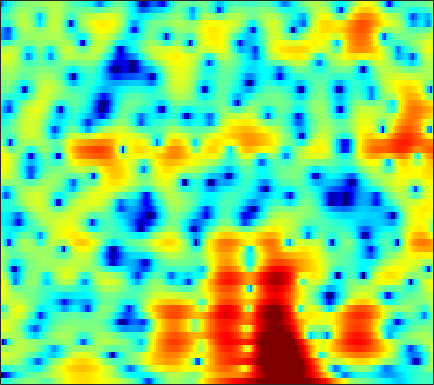

Data behind this chart, as committed beside it:
-4.0818, -4.1164, -3.9416, -3.5755, -3.2236, -2.6777, -2.0934, -1.6482, -1.0737, -0.56347, -0.14168, 0.098761, 0.3118, 0.38303, 0.33912, 0.15824, -0.15706, -0.4712, -0.95637, -1.4484, -1.8221, -1.9271, -1.7327, -1.1345
-26.88, -22.73, -17.66, -14.06, -11.97, -9.731, -7.931, -6.801, -5.523, -4.458, -3.577, -3.018, -2.387, -1.862, -1.523, -1.126, -0.7699, -0.5167, -0.1819, 0.1673, 0.5439, 0.852, 1.302, 1.796
-4.664, -4.51, -4.205, -3.807, -3.479, -3.064, -2.732, -2.567, -2.453, -2.484, -2.664, -2.895, -3.324, -3.85, -4.268, -4.754, -4.992, -4.905, -4.388, -3.496, -2.385, -1.5, -0.3267, 0.7919
2.409, 2.356, 2.239, 2.078, 1.933, 1.701, 1.393, 1.104, 0.6099, -0.03121, -0.8798, -1.684, -3.041, -4.805, -6.458, -9.151, -12, -12.98, -11.38, -8.682, -6.342, -4.889, -3.277, -1.921
3.802, 3.699, 3.527, 3.317, 3.144, 2.893, 2.619, 2.39, 2.042, 1.613, 1.08, 0.6074, -0.1162, -0.9205, -1.547, -2.372, -3.139, -3.658, -4.277, -4.873, -5.516, -6.043, -6.819, -7.509
1.865, 1.535, 1.352, 1.445, 1.638, 1.941, 2.216, 2.364, 2.457, 2.414, 2.261, 2.09, 1.798, 1.427, 1.105, 0.5836, -0.04803, -0.5929, -1.395, -2.344, -3.485, -4.493, -6.145, -8.09
-8.697, -19.62, -12.87, -5.604, -2.839, -0.5317, 0.8653, 1.507, 1.979, 2.125, 2.055, 1.899, 1.6, 1.23, 0.9321, 0.549, 0.2218, 0.01753, -0.178, -0.3181, -0.4286, -0.4709, -0.491, -0.4693
2.393, 1.873, 1.592, 1.618, 1.696, 1.764, 1.731, 1.61, 1.271, 0.6647, -0.2627, -1.208, -2.796, -4.71, -6.139, -7.51, -7.555, -6.749, -5.227, -3.743, -2.52, -1.763, -0.9285, -0.2132
5.05, 4.614, 4.093, 3.61, 3.244, 2.709, 2.082, 1.522, 0.6273, -0.5018, -1.955, -3.288, -5.417, -7.986, -10.19, -12.73, -12.79, -11.15, -8.753, -6.756, -5.127, -4.093, -2.966, -2.043
4.838, 4.398, 3.897, 3.52, 3.291, 2.98, 2.558, 2.13, 1.401, 0.5197, -0.4727, -1.285, -2.518, -3.929, -5.003, -6.134, -6.809, -7.042, -7.088, -6.79, -6.15, -5.479, -4.471, -3.509
1.1, 0.6846, 1.163, 2.15, 2.874, 3.602, 4.003, 4.078, 3.89, 3.42, 2.675, 1.914, 0.584, -1.065, -2.538, -4.87, -8.083, -11.3, -15.42, -13.62, -9.695, -7.54, -5.521, -4.087
-3.752, -4.355, -1.737, 0.9885, 2.391, 3.58, 4.273, 4.569, 4.676, 4.42, 3.83, 3.222, 2.289, 1.122, -0.02633, -1.879, -3.771, -4.918, -6.062, -6.475, -5.867, -5.184, -4.574, -4.482
3.408, 3.069, 2.828, 2.781, 2.831, 2.905, 2.916, 2.864, 2.697, 2.422, 2.043, 1.681, 1.097, 0.3919, -0.183, -0.9067, -1.635, -2.192, -2.855, -3.373, -3.878, -4.247, -4.763, -5.458
4.779, 4.311, 3.673, 3.027, 2.597, 2.143, 1.758, 1.476, 1.132, 0.8855, 0.6958, 0.5121, 0.1632, -0.186, -0.4133, -0.7876, -1.302, -1.724, -2.165, -2.555, -3.049, -3.465, -3.926, -4.339
5.789, 4.906, 3.66, 2.366, 1.394, 0.2073, -0.676, -1.05, -1.169, -0.9965, -0.7112, -0.4898, -0.2354, -0.0987, -0.1307, -0.3979, -0.7803, -1.128, -1.699, -2.324, -2.822, -3.064, -3.237, -3.17
6.792, 5.329, 3.123, 0.4722, -1.998, -6.158, -10.93, -11.9, -8.254, -4.904, -2.646, -1.385, -0.1198, 0.5802, 0.7266, 0.6203, 0.1763, -0.5248, -2.111, -4.311, -6.772, -8.06, -7.273, -4.782
5.498, 3.774, 1.068, -1.913, -4.271, -7.477, -9.817, -9.983, -8.482, -6.269, -3.936, -2.427, -0.9588, -0.02748, 0.4388, 0.7289, 0.3717, -0.2182, -1.337, -3.144, -5.334, -6.277, -5.607, -3.241
3.183, 1.351, -1.539, -4.964, -8.366, -15.43, -27.09, -17.67, -11.05, -7.532, -5.017, -3.42, -1.869, -0.8046, -0.1299, 0.4392, 0.5706, 0.6135, 0.6096, 0.3651, 0.1974, 0.2547, 0.4506, 0.796
2.385, 1.139, -0.7805, -2.82, -4.207, -5.882, -6.756, -6.545, -5.724, -4.509, -3.174, -2.357, -1.389, -0.5066, -0.007556, 0.4205, 0.8316, 1.025, 1.099, 1.2, 1.244, 1.222, 1.242, 1.266
2.54, 1.643, 0.406, -0.6426, -1.221, -1.821, -2.088, -2.023, -1.797, -1.403, -0.8485, -0.4854, -0.04952, 0.4044, 0.6154, 0.8287, 1.074, 1.154, 1.161, 1.236, 1.23, 1.112, 0.9163, 0.6316
2.251, 0.9767, -0.4617, -1.562, -1.989, -1.851, -1.318, -0.8785, -0.1732, 0.4799, 0.9253, 1.222, 1.504, 1.528, 1.469, 1.397, 1.127, 0.9733, 0.9851, 0.9999, 1.111, 1.26, 1.249, 0.9638
0.289, -2.361, -7.351, -16.4, -14.29, -7.369, -3.63, -1.931, -0.314, 0.8141, 1.419, 1.675, 1.738, 1.338, 0.854, -0.2181, -1.889, -3.132, -4.071, -3.465, -1.66, -0.1914, 1.269, 2.128
-1.288, -2.887, -4.752, -6.083, -6.39, -5.6, -4.618, -3.749, -2.709, -1.997, -1.361, -1.108, -1.108, -1.364, -1.94, -3.329, -5.383, -7.988, -10.88, -8.941, -4.679, -2.305, -0.0129, 1.659
-3.392, -3.983, -4.745, -5.474, -5.956, -6.448, -6.77, -6.819, -6.581, -6.002, -5.162, -4.495, -3.699, -3.109, -2.872, -2.644, -2.595, -2.532, -2.224, -1.628, -0.7075, 0.07803, 1.112, 2.057
-6.019, -5.922, -6.372, -7.045, -7.876, -9.626, -11.89, -14.28, -16.63, -13.82, -10.09, -7.832, -5.383, -3.675, -2.661, -1.566, -0.8148, -0.2385, 0.3197, 0.8871, 1.415, 1.761, 2.263, 2.669
-6.434, -6.026, -5.988, -6.374, -6.978, -8.188, -9.845, -11.21, -12.03, -10.53, -7.812, -5.893, -3.714, -2.025, -0.9496, 0.1502, 0.9858, 1.478, 1.937, 2.262, 2.435, 2.494, 2.508, 2.459
-4.085, -4.126, -4.031, -4.149, -4.175, -4.189, -4.166, -3.964, -3.583, -2.801, -1.904, -1.081, -0.03352, 0.9374, 1.579, 2.216, 2.752, 2.942, 3.088, 2.981, 2.651, 2.282, 1.525, 0.636
-3.498, -3.971, -4.385, -4.282, -3.942, -3.248, -2.382, -1.733, -0.8381, -0.0002125, 0.8299, 1.396, 2.085, 2.705, 3.05, 3.432, 3.608, 3.637, 3.471, 3.047, 2.321, 1.514, 0.02998, -2.149
-6.321, -8.967, -12.8, -11.32, -8.478, -5.409, -3.082, -1.843, -0.4526, 0.5552, 1.402, 1.893, 2.432, 2.866, 3.09, 3.374, 3.427, 3.45, 3.244, 2.881, 2.233, 1.56, 0.4327, -1.098
-3.709, -5.57, -7.476, -7.058, -5.669, -3.638, -2.037, -1.104, -0.1773, 0.4714, 0.8968, 1.136, 1.396, 1.585, 1.759, 1.961, 2.172, 2.291, 2.371, 2.342, 2.152, 1.906, 1.439, 0.8123
1.645, 1.17, 0.5898, 0.3381, 0.2162, 0.2523, 0.2485, 0.2332, 0.02327, -0.3178, -0.8423, -1.268, -1.79, -2.089, -2.031, -1.739, -0.9999, -0.5009, 0.2512, 0.7997, 1.235, 1.416, 1.468, 1.383
4.257, 3.921, 3.492, 2.955, 2.567, 1.921, 1.193, 0.4944, -0.6197, -2.108, -3.976, -5.832, -8.969, -12.31, -13.05, -9.982, -6.838, -4.931, -2.977, -1.573, -0.5632, -0.02833, 0.4747, 0.749
5.225, 4.897, 4.438, 3.769, 3.253, 2.336, 1.31, 0.3254, -1.098, -2.953, -5.046, -7.095, -9.961, -12.77, -12.97, -11.32, -8.521, -6.802, -4.733, -3.302, -2.188, -1.635, -1.034, -0.741
5.846, 5.52, 4.918, 4.231, 3.601, 2.682, 1.599, 0.7062, -0.708, -2.294, -4.122, -5.489, -7.298, -8.435, -8.829, -8.196, -7.091, -5.901, -4.575, -3.362, -2.619, -2.259, -2.183, -2.458
6.325, 5.824, 4.961, 4.154, 3.48, 2.751, 1.927, 1.324, 0.2124, -1.16, -3.144, -5.071, -8.816, -15.07, -19.02, -11.75, -7.436, -4.934, -3.122, -1.748, -1.245, -1.131, -1.719, -2.959
4.634, 3.443, 1.746, -0.07798, -0.8875, -1.139, -0.5148, -0.1167, 0.2499, 0.05674, -0.6604, -1.489, -2.979, -4.306, -4.792, -3.764, -2.22, -1.206, -0.03132, 0.4938, 0.7734, 0.5826, 0.1248, -0.6509
1.078, -0.5678, -3.83, -9.717, -19.26, -11.3, -5.1, -2.668, -0.5834, 0.5471, 1.129, 1.317, 1.356, 1.372, 1.36, 1.456, 1.604, 1.594, 1.597, 1.288, 0.846, 0.3321, -0.399, -1.145
-0.7492, -1.273, -2.069, -2.836, -2.902, -2.514, -1.483, -0.5282, 0.5719, 1.553, 2.25, 2.612, 2.95, 3.084, 3.148, 2.982, 2.693, 2.398, 1.678, 0.8038, -0.5544, -1.783, -3.874, -6.517
-2.918, -2.535, -2.086, -1.635, -1.258, -0.6732, 0.03149, 0.6044, 1.353, 2.044, 2.633, 2.992, 3.332, 3.481, 3.469, 3.295, 2.869, 2.411, 1.518, 0.2933, -1.326, -2.901, -5.563, -9.179
-5.617, -4.74, -3.781, -2.913, -2.351, -1.475, -0.6104, 0.05537, 0.9368, 1.712, 2.406, 2.826, 3.256, 3.509, 3.541, 3.461, 3.129, 2.694, 1.97, 0.9213, -0.3556, -1.41, -3.044, -4.601
-6.906, -6.558, -6.185, -5.664, -5.133, -3.969, -2.645, -1.601, -0.262, 0.9049, 1.915, 2.527, 3.167, 3.631, 3.82, 3.905, 3.787, 3.509, 2.989, 2.198, 1.138, 0.2345, -1.243, -2.896
-7.026, -8.298, -10.93, -14.29, -14.05, -10.11, -6.264, -4.156, -1.938, -0.2351, 1.053, 1.875, 2.743, 3.413, 3.828, 4.149, 4.28, 4.273, 3.967, 3.445, 2.653, 1.786, 0.3824, -1.494
-4.979, -6.357, -8.607, -10.65, -10.76, -8.713, -6.288, -4.771, -3.17, -1.953, -0.9488, -0.2476, 0.6908, 1.576, 2.214, 2.959, 3.504, 3.784, 3.927, 3.804, 3.416, 2.929, 2.039, 0.8582
-1.972, -2.45, -3.153, -3.667, -3.874, -4.069, -4.154, -4.239, -4.61, -5.117, -5.441, -5.334, -4.264, -2.544, -1.244, 0.4013, 1.676, 2.366, 3.066, 3.414, 3.458, 3.366, 3.013, 2.471
-0.302, -0.4234, -0.6626, -1.023, -1.381, -2.009, -2.904, -3.868, -5.737, -8.828, -15.07, -33.96, -13.78, -7.126, -4.212, -1.54, 0.3394, 1.361, 2.333, 2.96, 3.289, 3.361, 3.276, 3.013
0.01945, 0.2227, 0.3363, 0.2125, -0.04054, -0.5206, -1.238, -1.952, -3.074, -4.3, -5.311, -5.594, -4.986, -3.584, -2.408, -0.9569, 0.2867, 1.041, 1.786, 2.319, 2.64, 2.714, 2.672, 2.449
0.1289, 0.5516, 0.8491, 0.9285, 0.8674, 0.6125, 0.2178, -0.1249, -0.6277, -1.1, -1.433, -1.519, -1.452, -1.14, -0.7854, -0.2575, 0.2572, 0.6239, 1.029, 1.299, 1.442, 1.485, 1.405, 1.177
1.142, 1.474, 1.724, 1.802, 1.764, 1.554, 1.219, 0.9103, 0.441, -0.04888, -0.4862, -0.7339, -0.9288, -0.9739, -0.8886, -0.6763, -0.4382, -0.2633, -0.06706, 0.01277, -0.01131, -0.04993, -0.1656, -0.3064
2.719, 2.883, 2.998, 2.973, 2.856, 2.553, 2.072, 1.59, 0.7909, -0.1738, -1.21, -1.942, -2.641, -2.883, -2.716, -2.226, -1.712, -1.437, -1.258, -1.373, -1.744, -2.1, -2.515, -2.635
3.631, 3.757, 3.89, 3.879, 3.735, 3.423, 2.865, 2.224, 1.012, -0.7179, -3.21, -5.906, -10.48, -11.07, -8.135, -4.757, -2.706, -1.935, -1.65, -2.12, -3.483, -5.334, -8.863, -10.94
1.43, 1.737, 2.052, 2.285, 2.4, 2.398, 2.19, 1.861, 1.101, -0.1271, -1.919, -3.593, -5.741, -6.044, -4.775, -2.808, -1.313, -0.6275, -0.3734, -0.8152, -1.972, -3.303, -5.391, -6.258
-4.498, -4.013, -3.576, -3.056, -2.504, -1.76, -1.027, -0.5692, -0.1602, -0.03777, -0.1435, -0.2792, -0.4192, -0.3422, -0.161, 0.1723, 0.497, 0.7319, 0.8697, 0.7877, 0.5607, 0.3505, 0.1824, 0.2172
-9.887, -10.37, -11.74, -12.6, -11.24, -7.821, -4.881, -3.217, -1.567, -0.4374, 0.2992, 0.648, 0.9361, 1.085, 1.138, 1.198, 1.22, 1.207, 1.257, 1.355, 1.48, 1.583, 1.704, 1.82
-9.02, -10.09, -12.36, -14.08, -12.19, -8.002, -4.609, -2.73, -0.8486, 0.4462, 1.269, 1.619, 1.796, 1.659, 1.415, 0.9557, 0.4862, 0.185, 0.06321, 0.3506, 0.9152, 1.401, 1.969, 2.369
-4.479, -4.431, -4.298, -3.835, -3.243, -2.079, -0.768, 0.1858, 1.234, 1.994, 2.409, 2.493, 2.239, 1.548, 0.6953, -1.04, -3.509, -5.607, -7.066, -5.029, -2.155, -0.4057, 1.28, 2.319
-3.605, -3.259, -2.68, -1.98, -1.389, -0.5416, 0.281, 0.8553, 1.483, 1.91, 2.093, 2.037, 1.656, 0.8735, -0.0479, -1.837, -4.453, -6.902, -8.737, -6.217, -3.001, -1.129, 0.6341, 1.752
-6.567, -5.842, -4.711, -3.567, -2.736, -1.746, -0.8728, -0.3258, 0.2846, 0.7156, 0.9639, 1.012, 0.9155, 0.6148, 0.2586, -0.2837, -0.83, -1.088, -1.148, -0.7903, -0.1127, 0.4343, 1.135, 1.66
-12.38, -10.23, -7.799, -5.827, -4.612, -3.29, -2.239, -1.606, -0.9327, -0.426, -0.06922, 0.1243, 0.2984, 0.3991, 0.4521, 0.5044, 0.5827, 0.6754, 0.8683, 1.124, 1.415, 1.631, 1.879, 2.03
